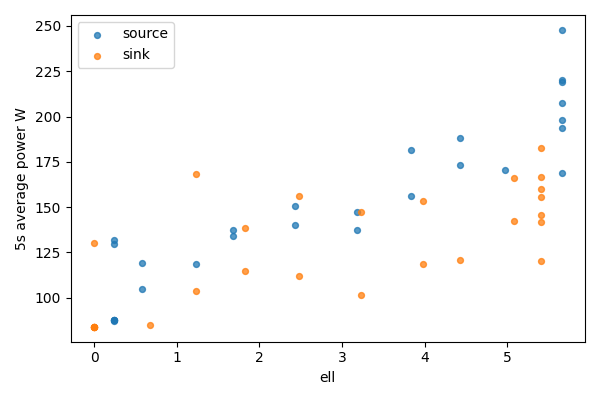

Values plotted in this chart, from the file beside it:
bucket, bucket_start_s, bucket_end_s, gpu, node, ell, power_mean_w, samples
0, 0.0, 5.0, 0, source, 5.656, 247.9, 20
0, 0.0, 5.0, 1, sink, 0, 84.05, 20
1, 5.0, 10.0, 0, source, 5.656, 220, 20
1, 5.0, 10.0, 1, sink, 0, 83.86, 20
2, 10.0, 15.0, 0, source, 5.656, 218.8, 19
2, 10.0, 15.0, 1, sink, 0, 83.89, 19
3, 15.0, 20.0, 0, source, 5.656, 207.3, 20
3, 15.0, 20.0, 1, sink, 0, 83.87, 20
4, 20.0, 25.0, 0, source, 5.656, 198.1, 20
4, 20.0, 25.0, 1, sink, 0, 83.88, 20
5, 25.0, 30.0, 0, source, 5.656, 169.1, 20
5, 25.0, 30.0, 1, sink, 0, 83.9, 20
6, 30.0, 35.0, 0, source, 5.656, 193.4, 20
6, 30.0, 35.0, 1, sink, 0, 129.9, 20
7, 35.0, 40.0, 0, source, 4.976, 170.3, 20
7, 35.0, 40.0, 1, sink, 0.6804, 84.95, 20
8, 40.0, 45.0, 0, source, 4.427, 188.4, 20
8, 40.0, 45.0, 1, sink, 1.229, 168.1, 20
9, 45.0, 50.0, 0, source, 4.427, 173.1, 20
9, 45.0, 50.0, 1, sink, 1.229, 103.5, 20
10, 50.0, 55.0, 0, source, 3.833, 181.5, 20
10, 50.0, 55.0, 1, sink, 1.823, 114.6, 20
11, 55.0, 60.0, 0, source, 3.833, 156.3, 20
11, 55.0, 60.0, 1, sink, 1.823, 138.6, 20
12, 60.0, 65.0, 0, source, 3.182, 147.4, 20
12, 60.0, 65.0, 1, sink, 2.474, 112.2, 20
13, 65.0, 70.0, 0, source, 3.182, 137.3, 20
13, 65.0, 70.0, 1, sink, 2.474, 156.2, 20
14, 70.0, 75.0, 0, source, 2.432, 140.1, 20
14, 70.0, 75.0, 1, sink, 3.224, 147.5, 20
15, 75.0, 80.0, 0, source, 2.432, 150.7, 20
15, 75.0, 80.0, 1, sink, 3.224, 101.6, 20
16, 80.0, 85.0, 0, source, 1.682, 134, 20
16, 80.0, 85.0, 1, sink, 3.974, 118.6, 20
17, 85.0, 90.0, 0, source, 1.682, 137.4, 20
17, 85.0, 90.0, 1, sink, 3.974, 153.6, 20
18, 90.0, 95.0, 0, source, 1.233, 118.6, 20
18, 90.0, 95.0, 1, sink, 4.423, 120.9, 20
19, 95.0, 100.0, 0, source, 0.5763, 104.6, 19
19, 95.0, 100.0, 1, sink, 5.08, 142.3, 19
20, 100.0, 105.0, 0, source, 0.5763, 119.1, 20
20, 100.0, 105.0, 1, sink, 5.08, 166.2, 20
21, 105.0, 110.0, 0, source, 0.2448, 87.78, 20
21, 105.0, 110.0, 1, sink, 5.411, 120.4, 20
22, 110.0, 115.0, 0, source, 0.2448, 87.43, 20
22, 110.0, 115.0, 1, sink, 5.411, 145.5, 20
23, 115.0, 120.0, 0, source, 0.2448, 87.39, 20
23, 115.0, 120.0, 1, sink, 5.411, 155.4, 20
24, 120.0, 125.0, 0, source, 0.2448, 87.5, 20
24, 120.0, 125.0, 1, sink, 5.411, 159.7, 20
25, 125.0, 130.0, 0, source, 0.2448, 87.22, 20
25, 125.0, 130.0, 1, sink, 5.411, 141.6, 20
26, 130.0, 135.0, 0, source, 0.2448, 131.7, 20
26, 130.0, 135.0, 1, sink, 5.411, 166.6, 20
27, 135.0, 135.5, 0, source, 0.2448, 129.8, 2
27, 135.0, 135.5, 1, sink, 5.411, 182.5, 2
